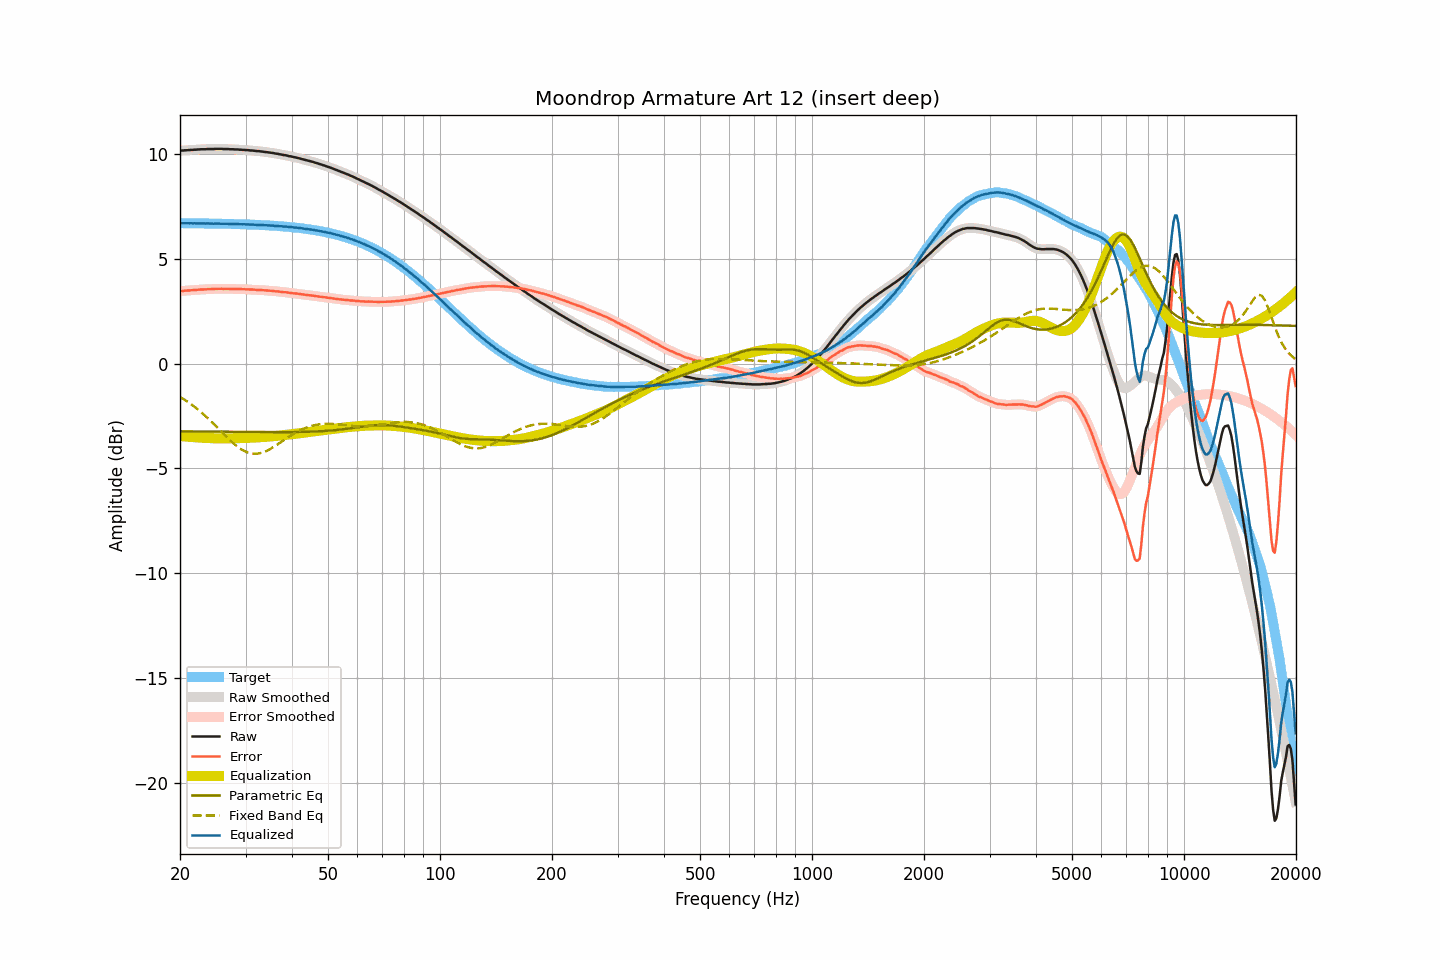

The data file committed next to this chart (first rows):
frequency, raw, smoothed, error, error_smoothed, equalization, parametric_eq, fixed_band_eq, equalized_raw, equalized_smoothed, target
20.00, 10.16, 10.16, 3.46, 3.46, -3.46, -3.23, -1.59, 6.70, 6.70, 6.70
20.20, 10.17, 10.16, 3.47, 3.47, -3.47, -3.23, -1.63, 6.70, 6.70, 6.70
20.40, 10.17, 10.17, 3.47, 3.47, -3.47, -3.24, -1.68, 6.70, 6.70, 6.70
20.61, 10.18, 10.18, 3.48, 3.48, -3.48, -3.24, -1.73, 6.70, 6.70, 6.70
20.81, 10.18, 10.18, 3.48, 3.48, -3.48, -3.24, -1.78, 6.69, 6.70, 6.70
21.02, 10.19, 10.19, 3.49, 3.49, -3.49, -3.24, -1.83, 6.70, 6.70, 6.70
21.23, 10.19, 10.19, 3.49, 3.49, -3.49, -3.24, -1.89, 6.69, 6.69, 6.70
21.44, 10.20, 10.20, 3.50, 3.50, -3.50, -3.24, -1.94, 6.70, 6.70, 6.70
21.66, 10.20, 10.20, 3.50, 3.51, -3.51, -3.24, -2.00, 6.69, 6.69, 6.69
21.87, 10.21, 10.21, 3.51, 3.51, -3.51, -3.24, -2.06, 6.70, 6.69, 6.69
22.09, 10.21, 10.21, 3.52, 3.52, -3.52, -3.24, -2.12, 6.69, 6.69, 6.69
22.31, 10.22, 10.22, 3.53, 3.52, -3.52, -3.24, -2.18, 6.69, 6.69, 6.69
22.54, 10.22, 10.22, 3.53, 3.53, -3.53, -3.24, -2.24, 6.69, 6.69, 6.69
22.76, 10.23, 10.23, 3.54, 3.54, -3.53, -3.24, -2.31, 6.69, 6.69, 6.69
22.99, 10.23, 10.23, 3.54, 3.54, -3.54, -3.24, -2.37, 6.69, 6.69, 6.69
23.22, 10.23, 10.23, 3.54, 3.54, -3.54, -3.24, -2.44, 6.69, 6.69, 6.69
23.45, 10.23, 10.23, 3.54, 3.54, -3.54, -3.24, -2.51, 6.68, 6.69, 6.69
23.69, 10.24, 10.23, 3.55, 3.55, -3.55, -3.25, -2.58, 6.69, 6.69, 6.69
23.92, 10.24, 10.24, 3.55, 3.55, -3.55, -3.25, -2.66, 6.69, 6.69, 6.68
24.16, 10.24, 10.24, 3.55, 3.55, -3.55, -3.25, -2.73, 6.68, 6.68, 6.68
24.40, 10.24, 10.24, 3.56, 3.56, -3.56, -3.25, -2.80, 6.68, 6.68, 6.68
24.65, 10.24, 10.24, 3.56, 3.56, -3.56, -3.25, -2.88, 6.68, 6.68, 6.68
24.89, 10.25, 10.24, 3.57, 3.56, -3.56, -3.25, -2.96, 6.68, 6.68, 6.68
25.14, 10.25, 10.25, 3.57, 3.57, -3.57, -3.25, -3.03, 6.68, 6.68, 6.68
25.39, 10.25, 10.25, 3.57, 3.57, -3.57, -3.25, -3.11, 6.68, 6.68, 6.68
25.65, 10.25, 10.25, 3.57, 3.57, -3.57, -3.25, -3.19, 6.68, 6.68, 6.68
25.91, 10.25, 10.24, 3.57, 3.57, -3.57, -3.25, -3.27, 6.68, 6.67, 6.67
26.16, 10.24, 10.24, 3.57, 3.57, -3.57, -3.25, -3.34, 6.67, 6.67, 6.67
26.43, 10.24, 10.24, 3.57, 3.57, -3.57, -3.25, -3.42, 6.67, 6.67, 6.67
26.69, 10.24, 10.24, 3.57, 3.57, -3.57, -3.25, -3.50, 6.67, 6.67, 6.67
26.96, 10.24, 10.23, 3.57, 3.57, -3.57, -3.25, -3.57, 6.67, 6.67, 6.67
27.23, 10.23, 10.23, 3.56, 3.57, -3.57, -3.26, -3.65, 6.66, 6.67, 6.67
27.50, 10.23, 10.23, 3.56, 3.56, -3.56, -3.26, -3.72, 6.66, 6.66, 6.66
27.77, 10.23, 10.22, 3.57, 3.56, -3.56, -3.26, -3.79, 6.66, 6.66, 6.66
28.05, 10.22, 10.22, 3.56, 3.56, -3.56, -3.26, -3.85, 6.66, 6.66, 6.66
28.33, 10.22, 10.22, 3.56, 3.56, -3.56, -3.26, -3.91, 6.66, 6.66, 6.66
28.62, 10.22, 10.21, 3.56, 3.56, -3.56, -3.26, -3.98, 6.66, 6.66, 6.66
28.90, 10.21, 10.21, 3.55, 3.56, -3.56, -3.26, -4.03, 6.65, 6.65, 6.65
29.19, 10.21, 10.21, 3.56, 3.55, -3.55, -3.26, -4.08, 6.65, 6.65, 6.65
29.48, 10.20, 10.20, 3.55, 3.55, -3.55, -3.26, -4.13, 6.65, 6.65, 6.65
29.78, 10.20, 10.20, 3.55, 3.55, -3.55, -3.26, -4.17, 6.65, 6.65, 6.65
30.08, 10.19, 10.19, 3.54, 3.55, -3.55, -3.26, -4.20, 6.64, 6.64, 6.64
30.38, 10.19, 10.18, 3.55, 3.54, -3.54, -3.26, -4.24, 6.64, 6.64, 6.64
30.68, 10.18, 10.18, 3.54, 3.54, -3.54, -3.26, -4.26, 6.64, 6.64, 6.64
30.99, 10.17, 10.17, 3.53, 3.54, -3.54, -3.26, -4.28, 6.63, 6.64, 6.63
31.30, 10.17, 10.16, 3.54, 3.53, -3.53, -3.27, -4.29, 6.64, 6.63, 6.63
31.61, 10.16, 10.16, 3.53, 3.53, -3.53, -3.27, -4.30, 6.63, 6.63, 6.63
31.93, 10.15, 10.15, 3.52, 3.52, -3.52, -3.27, -4.30, 6.62, 6.62, 6.63
32.24, 10.14, 10.14, 3.52, 3.52, -3.52, -3.27, -4.30, 6.62, 6.62, 6.62
32.57, 10.14, 10.13, 3.52, 3.52, -3.52, -3.27, -4.28, 6.62, 6.62, 6.62
32.89, 10.13, 10.13, 3.51, 3.51, -3.51, -3.27, -4.27, 6.62, 6.62, 6.61
33.22, 10.12, 10.12, 3.51, 3.51, -3.51, -3.27, -4.25, 6.61, 6.61, 6.61
33.55, 10.11, 10.11, 3.50, 3.50, -3.50, -3.27, -4.22, 6.61, 6.61, 6.61
33.89, 10.10, 10.10, 3.49, 3.49, -3.50, -3.27, -4.19, 6.60, 6.60, 6.60
34.23, 10.09, 10.09, 3.49, 3.49, -3.49, -3.27, -4.16, 6.60, 6.60, 6.60
34.57, 10.08, 10.08, 3.48, 3.48, -3.48, -3.27, -4.12, 6.59, 6.59, 6.59
34.92, 10.07, 10.07, 3.48, 3.48, -3.48, -3.27, -4.08, 6.59, 6.59, 6.59
35.27, 10.06, 10.06, 3.47, 3.47, -3.47, -3.27, -4.03, 6.59, 6.59, 6.59
35.62, 10.05, 10.04, 3.47, 3.46, -3.46, -3.27, -3.99, 6.58, 6.58, 6.58
35.97, 10.03, 10.03, 3.45, 3.46, -3.46, -3.27, -3.94, 6.57, 6.58, 6.58
... 635 more rows
